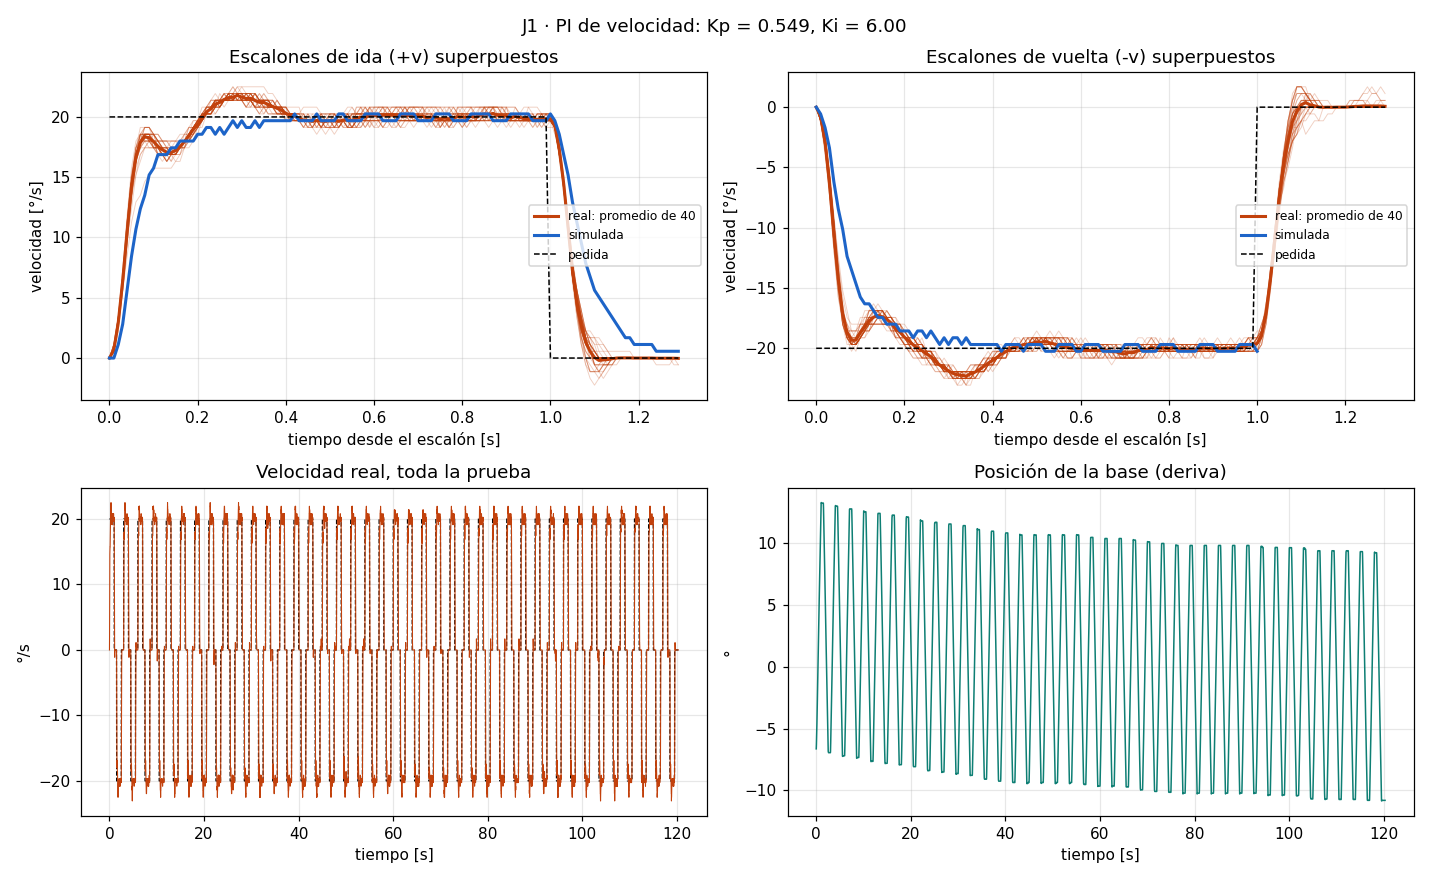

Data behind this chart, as committed beside it:
# escalon_vel v=20.0 ms=1000 pausa_ms=50…
t_ms, w_ref, w_med, duty, pos
10, 20.0, 0.00, 28.0, -6.64
20, 20.0, 0.56, 28.9, -6.62
30, 20.0, 2.25, 29.1, -6.55
40, 20.0, 5.63, 28.3, -6.41
50, 20.0, 8.44, 27.6, -6.30
60, 20.0, 11.25, 26.8, -6.17
70, 20.0, 12.94, 26.4, -6.03
80, 20.0, 13.50, 26.5, -5.87
90, 20.0, 14.63, 26.3, -5.72
100, 20.0, 15.19, 26.3, -5.56
110, 20.0, 15.75, 26.3, -5.40
120, 20.0, 15.75, 26.5, -5.24
130, 20.0, 15.75, 26.8, -5.09
140, 20.0, 15.75, 27.0, -4.93
150, 20.0, 15.75, 27.3, -4.77
160, 20.0, 16.31, 27.2, -4.59
170, 20.0, 16.31, 27.5, -4.43
180, 20.0, 17.44, 27.1, -4.23
190, 20.0, 18.00, 26.9, -4.05
200, 20.0, 18.56, 26.7, -3.85
210, 20.0, 19.69, 26.2, -3.65
220, 20.0, 20.25, 25.9, -3.42
230, 20.0, 20.81, 25.6, -3.22
240, 20.0, 21.38, 25.2, -2.99
250, 20.0, 21.94, 24.8, -2.77
260, 20.0, 21.38, 25.0, -2.57
270, 20.0, 21.94, 24.6, -2.34
280, 20.0, 21.94, 24.5, -2.12
290, 20.0, 21.94, 24.4, -1.89
300, 20.0, 22.50, 24.0, -1.67
310, 20.0, 22.50, 23.8, -1.44
320, 20.0, 22.50, 23.7, -1.22
330, 20.0, 22.50, 23.5, -0.99
340, 20.0, 22.50, 23.4, -0.77
350, 20.0, 22.50, 23.2, -0.54
360, 20.0, 22.50, 23.1, -0.31
370, 20.0, 21.94, 23.2, -0.11
380, 20.0, 21.94, 23.1, 0.11
390, 20.0, 21.38, 23.3, 0.31
400, 20.0, 20.81, 23.5, 0.52
410, 20.0, 20.81, 23.5, 0.72
420, 20.0, 20.25, 23.7, 0.92
430, 20.0, 20.25, 23.7, 1.12
440, 20.0, 20.25, 23.7, 1.33
450, 20.0, 20.81, 23.4, 1.55
460, 20.0, 20.81, 23.3, 1.76
470, 20.0, 20.81, 23.3, 1.96
480, 20.0, 20.81, 23.2, 2.16
490, 20.0, 20.25, 23.5, 2.36
500, 20.0, 20.25, 23.5, 2.57
510, 20.0, 20.25, 23.5, 2.77
520, 20.0, 19.69, 23.8, 2.95
530, 20.0, 19.69, 23.8, 3.15
540, 20.0, 19.69, 23.8, 3.35
550, 20.0, 19.13, 24.1, 3.53
560, 20.0, 19.69, 23.9, 3.74
570, 20.0, 19.69, 23.9, 3.94
580, 20.0, 19.13, 24.2, 4.12
590, 20.0, 19.69, 24.0, 4.32
... 11,972 more rows
